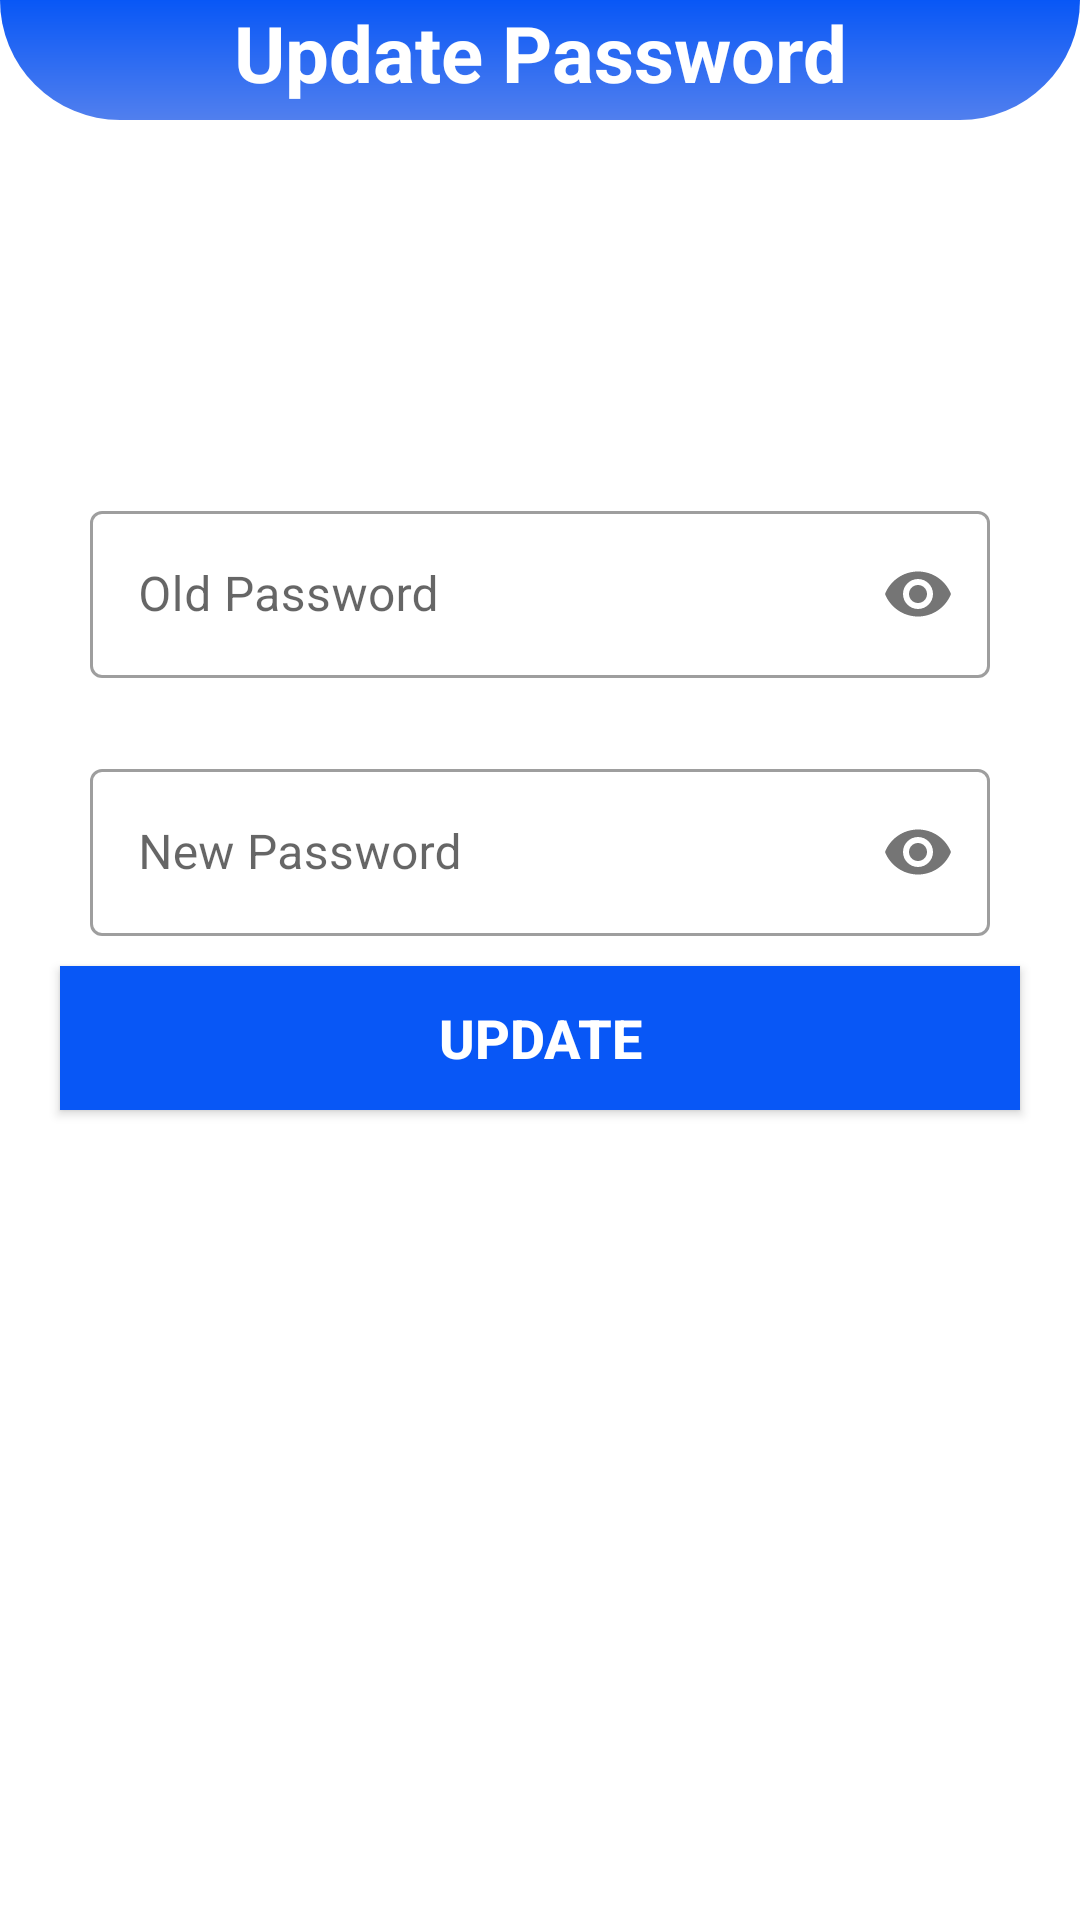

Layout XML and referenced resources for this Android screen:
<!-- AndroidManifest.xml: application theme Theme.ProjectSchedule -->
<!-- res/layout/activity_update_password.xml -->
<?xml version="1.0" encoding="utf-8"?>
<RelativeLayout xmlns:android="http://schemas.android.com/apk/res/android"
    xmlns:app="http://schemas.android.com/apk/res-auto"
    xmlns:tools="http://schemas.android.com/tools"
    android:layout_width="match_parent"
    android:layout_height="match_parent"
    tools:context=".executive.UpdatePassword">

    <LinearLayout
        android:id="@+id/linearLayout2"
        android:layout_width="match_parent"
        android:layout_height="40dp"
        android:background="@drawable/top_bg"
        app:layout_constraintEnd_toEndOf="parent"
        app:layout_constraintStart_toStartOf="parent"
        app:layout_constraintTop_toTopOf="parent"
        tools:ignore="MissingConstraints"
        android:orientation="horizontal" >

        <TextView
            android:id="@+id/welcome"
            android:layout_width="match_parent"
            android:layout_height="wrap_content"
            android:text="Update Password"
            android:textAlignment="center"
            android:textColor="@color/white"
            android:textSize="26sp"
            android:textStyle="bold" />
    </LinearLayout>

    <LinearLayout
        android:layout_width="match_parent"
        android:layout_height="match_parent"
        android:layout_below="@+id/linearLayout2"
        android:layout_marginStart="10dp"
        android:layout_marginTop="100dp"
        android:layout_marginEnd="10dp"
        android:orientation="vertical">

        <com.google.android.material.textfield.TextInputLayout
            style="@style/Widget.MaterialComponents.TextInputLayout.OutlinedBox"
            android:layout_width="match_parent"
            android:layout_height="wrap_content"
            android:hint="Old Password"
            android:layout_marginStart="20dp"
            android:layout_marginEnd="20dp"
            android:layout_marginTop="25dp"
            app:passwordToggleEnabled="true"
            app:hintTextColor="?attr/colorOnSecondary"
            app:startIconTint="?attr/colorOnSecondary">


            <com.google.android.material.textfield.TextInputEditText
                android:id="@+id/etOldpassword"
                android:layout_width="match_parent"
                android:layout_height="match_parent"
                android:inputType="textPassword"
                android:textColor="?attr/colorOnSecondary" />
        </com.google.android.material.textfield.TextInputLayout>

        <com.google.android.material.textfield.TextInputLayout
            style="@style/Widget.MaterialComponents.TextInputLayout.OutlinedBox"
            android:layout_width="match_parent"
            android:layout_height="wrap_content"
            android:hint="New Password"
            android:layout_marginStart="20dp"
            android:layout_marginEnd="20dp"
            android:layout_marginTop="25dp"
            app:passwordToggleEnabled="true"
            app:hintTextColor="?attr/colorOnSecondary"
            app:startIconTint="?attr/colorOnSecondary">


            <com.google.android.material.textfield.TextInputEditText
                android:id="@+id/etPassword"
                android:layout_width="match_parent"
                android:layout_height="match_parent"
                android:inputType="textPassword"

                android:textColor="?attr/colorOnSecondary" />


        </com.google.android.material.textfield.TextInputLayout>

        <androidx.appcompat.widget.AppCompatButton
            android:id="@+id/btn_update"
            android:layout_width="match_parent"
            android:layout_height="wrap_content"
            android:layout_margin="10dp"
            android:background="@color/primary"
            android:text="Update"
            android:textColor="@android:color/white"
            android:textSize="18sp"
            android:textStyle="bold"/>

    </LinearLayout>

</RelativeLayout>
<!-- resources referenced by this layout -->
<resources>
  <color name="primary">#0857F6</color>
  <color name="white">#FFFFFFFF</color>
  <!-- drawable top_bg (drawable) -->
  <?xml version="1.0" encoding="utf-8"?>
  <shape xmlns:android="http://schemas.android.com/apk/res/android"
      android:shape="rectangle">
      <gradient
          android:startColor="@color/primary"
          android:endColor="@color/secondary"
          android:angle="120"/>
      <corners
          android:bottomLeftRadius="120dp"
          android:bottomRightRadius="120dp"/>
  </shape>
  <style name="Theme.ProjectSchedule" parent="Theme.MaterialComponents.DayNight.NoActionBar">
          
          <item name="colorPrimary">@color/primary</item>
          <item name="colorPrimaryVariant">@color/secondary</item>
          <item name="colorOnPrimary">@color/white</item>
          
          <item name="colorSecondary">@color/primary</item>
          <item name="colorSecondaryVariant">@color/teal_700</item>
          <item name="colorOnSecondary">@color/black</item>
          
          <item name="android:statusBarColor">@color/primary</item>
          
  
      </style>
  <color name="secondary">#517FEE</color>
  <color name="teal_700">#FF018786</color>
  <color name="black">#FF000000</color>
</resources>
